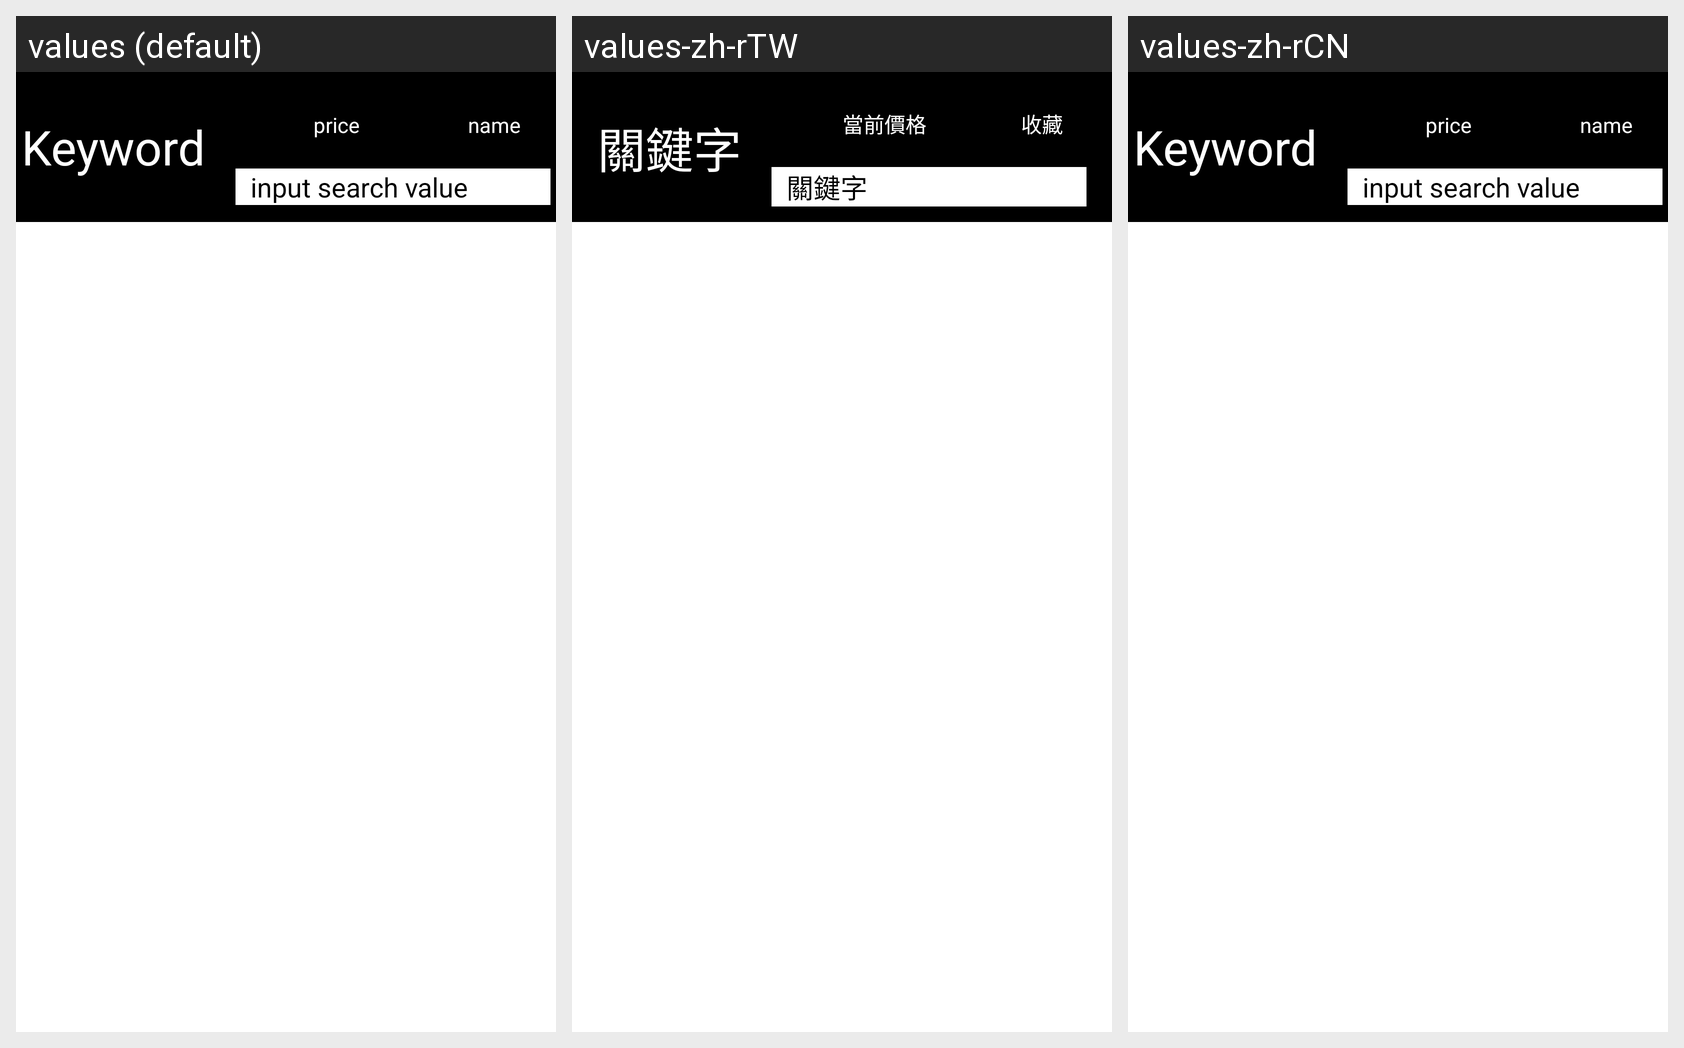

The same Android screen rendered under several of its app's locales, left to right. List the strings drawn on it with the default value and each locale's translation.
Android screen res/layout/recycler_item.xml rendered under 3 locales, left to right: values (default), values-zh-rTW, values-zh-rCN. Device: Nexus 5 (rendered at 1080×1920; each locale shown at half size, 540×960, under a caption strip naming it); theme Theme.MaterialComponents.DayNight.NoActionBar.
Strings drawn on this screen, with the default value and each locale's value (text and hints the layout hard-codes, and strings that could not be matched under every locale, appear in the picture but are not listed):

KEYWORD
  values: Keyword
  values-zh-rTW: 關鍵字
  values-zh-rCN: Keyword  [not translated; the default value is used]

PRICE
  values: price
  values-zh-rTW: 當前價格
  values-zh-rCN: price  [not translated; the default value is used]

TOY_NAME
  values: name
  values-zh-rTW: 收藏
  values-zh-rCN: name  [not translated; the default value is used]

SEARCH_VALUE
  values: input search value
  values-zh-rTW: 關鍵字
  values-zh-rCN: input search value  [not translated; the default value is used]
